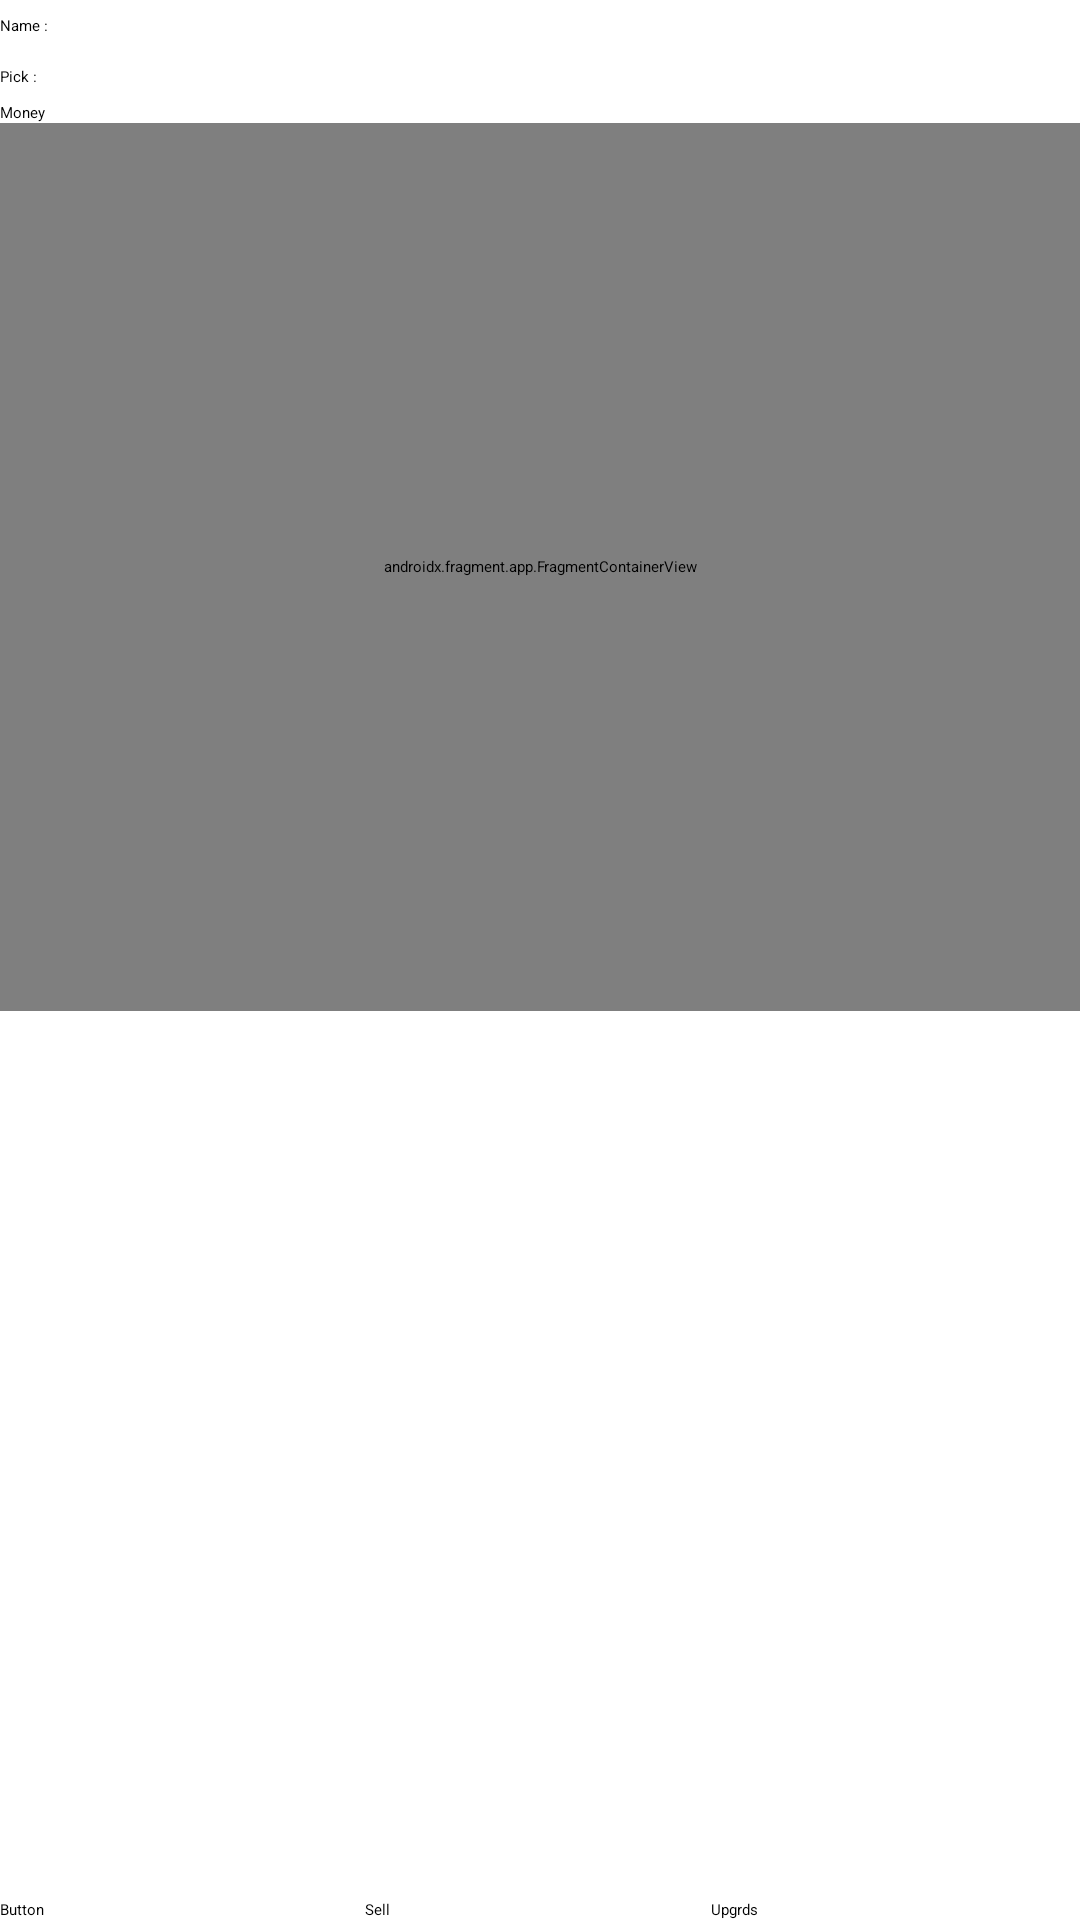

This screen was rendered from an Android layout file. Write that file and the resources it references.
<!-- AndroidManifest.xml: application theme Theme.Motherload2 -->
<!-- res/layout/invactivity.xml -->
<?xml version="1.0" encoding="utf-8"?>
<androidx.constraintlayout.widget.ConstraintLayout xmlns:android="http://schemas.android.com/apk/res/android"
    android:layout_width="match_parent"
    android:layout_height="match_parent"
    xmlns:tools="http://schemas.android.com/tools">

    <LinearLayout
        android:layout_width="match_parent"
        android:layout_height="match_parent"
        android:orientation="vertical">



        <LinearLayout
            android:layout_width="match_parent"
            android:layout_height="wrap_content"
            android:orientation="horizontal">

            <TextView
                android:id="@+id/textView"
                android:layout_width="wrap_content"
                android:layout_height="wrap_content"
                android:layout_weight="1"
                android:text="Name :"  />

            <TextView
                android:id="@+id/name"
                android:layout_width="wrap_content"
                android:layout_height="wrap_content"
                android:padding="5dp"
                android:textAppearance="?attr/textAppearanceListItem" />
        </LinearLayout>

        <LinearLayout
            android:layout_width="match_parent"
            android:layout_height="wrap_content"
            android:orientation="horizontal">

            <TextView
                android:id="@+id/textView2"
                android:layout_width="wrap_content"
                android:layout_height="wrap_content"
                android:layout_weight="1"
                android:text="Pick :" />

            <TextView
                android:id="@+id/pick"
                android:layout_width="wrap_content"
                android:layout_height="wrap_content"
                android:layout_marginLeft="20dp"
                android:layout_marginRight="20dp"
                android:padding="5dp"
                android:textAppearance="?attr/textAppearanceListItem" />
        </LinearLayout>

        <LinearLayout
            android:layout_width="match_parent"
            android:layout_height="wrap_content"
            android:orientation="horizontal">

            <TextView
                android:id="@+id/textView3"
                android:layout_width="wrap_content"
                android:layout_height="wrap_content"
                android:layout_weight="1"
                android:text="@string/money" />

            <TextView
                android:id="@+id/money"
                android:layout_width="wrap_content"
                android:layout_height="wrap_content"
                android:layout_marginLeft="20dp"
                android:layout_marginRight="20dp"
                android:textAppearance="?attr/textAppearanceListItem" />


        </LinearLayout>


        <androidx.fragment.app.FragmentContainerView
            android:id="@+id/mainNoteFrag"
            android:layout_width="match_parent"
            android:layout_height="0px"
            android:layout_weight="1"
            android:name="com.example.motherload2.View.Frag.SacFragment"
            tools:layout="@layout/fragment_sac"
            />
        <androidx.fragment.app.FragmentContainerView
            android:id="@+id/pickup"
            android:layout_width="match_parent"
            android:layout_height="wrap_content"
            android:layout_weight="1"/>



        <LinearLayout
            android:layout_width="match_parent"
            android:layout_height="wrap_content"
            android:orientation="horizontal">

            <Button
                android:id="@+id/upgrade"
                android:layout_width="wrap_content"
                android:layout_height="wrap_content"
                android:layout_weight="2"
                android:text="Button" />

            <Button
                android:id="@+id/sell"
                android:layout_width="wrap_content"
                android:layout_height="wrap_content"
                android:layout_weight="2"
                android:text="@string/SELL" />

            <Button
                android:id="@+id/list"
                android:layout_width="wrap_content"
                android:layout_height="wrap_content"
                android:layout_weight="2"
                android:text="Upgrds" />

        </LinearLayout>
    </LinearLayout>



</androidx.constraintlayout.widget.ConstraintLayout>
<!-- res/layout/fragment_sac.xml (included above) -->
<?xml version="1.0" encoding="utf-8"?>
<androidx.recyclerview.widget.RecyclerView
    xmlns:android="http://schemas.android.com/apk/res/android"
    xmlns:app="http://schemas.android.com/apk/res-auto"
    xmlns:tools="http://schemas.android.com/tools"
    android:id="@+id/list"
    android:layout_width="match_parent"
    android:layout_height="match_parent"
    android:layout_marginLeft="16dp"
    android:layout_marginRight="16dp"
    app:layoutManager="LinearLayoutManager"
    tools:context=".View.Frag.SacFragment"
    tools:listitem="@layout/fragment_item" />
<!-- res/layout/fragment_item.xml (included above) -->
<?xml version="1.0" encoding="utf-8"?>
<androidx.constraintlayout.widget.ConstraintLayout xmlns:android="http://schemas.android.com/apk/res/android"
    xmlns:app="http://schemas.android.com/apk/res-auto"
    xmlns:tools="http://schemas.android.com/tools"
    android:layout_width="match_parent"
    android:layout_height="wrap_content">

    <LinearLayout
        android:layout_width="match_parent"
        android:layout_height="match_parent"
        android:orientation="horizontal"
        tools:layout_editor_absoluteX="-202dp"
        tools:layout_editor_absoluteY="65dp">



        <TextView
            android:id="@+id/name"
            android:layout_width="wrap_content"
            android:layout_height="wrap_content"
            android:padding="5dp"
            android:textAppearance="?attr/textAppearanceListItem" />

        <TextView
            android:id="@+id/type"
            android:layout_width="wrap_content"
            android:layout_height="wrap_content"
            android:layout_marginLeft="20dp"
            android:layout_marginRight="20dp"
            android:padding="5dp"
            android:textAppearance="?attr/textAppearanceListItem" />

        <TextView
            android:id="@+id/rare"
            android:layout_width="wrap_content"
            android:layout_height="wrap_content"
            android:layout_marginLeft="20dp"
            android:layout_marginRight="20dp"
            android:textAppearance="?attr/textAppearanceListItem" />
        <TextView
            android:id="@+id/quantity"
            android:layout_width="wrap_content"
            android:layout_height="wrap_content"
            android:layout_marginLeft="20dp"
            android:layout_marginRight="20dp"
            android:textAppearance="?attr/textAppearanceListItem" />
        <TextView
            android:id="@+id/dec"
            android:layout_width="wrap_content"
            android:layout_height="wrap_content"
            android:layout_marginLeft="20dp"
            android:layout_marginRight="20dp"
            android:padding="5dp"
            android:textAppearance="?attr/textAppearanceListItem" />
    </LinearLayout>

</androidx.constraintlayout.widget.ConstraintLayout>
<!-- resources referenced by this layout -->
<resources>
  <string name="SELL">Sell</string>
  <string name="money">Money</string>
</resources>
